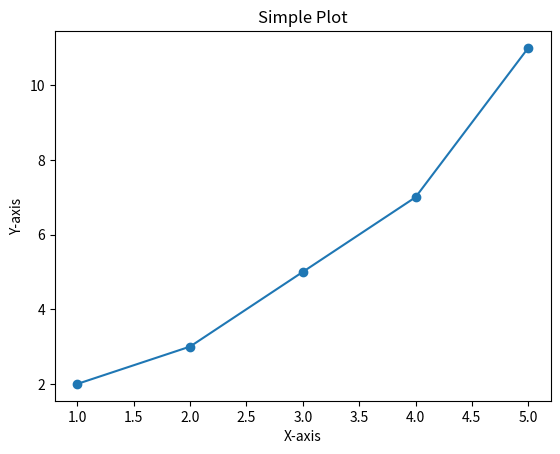

This figure's Python source:
# -*- coding: utf-8 -*-
"""Models.ipynb

Automatically generated by Colab.

Original file is located at
    https://colab.research.google.com/<link-removed>
"""

# Commented out IPython magic to ensure Python compatibility.
import pandas as pd
import numpy as np
import matplotlib.pyplot as plt
import seaborn as sns
import warnings
warnings.filterwarnings('ignore')
# %matplotlib inline

x = [1, 2, 3, 4, 5]
y = [2, 3, 5, 7, 11]

plt.plot(x, y, marker='o')
plt.title('Simple Plot')
plt.xlabel('X-axis')
plt.ylabel('Y-axis')
plt.show()

